Image classification data set "images" (SunnyLeenawat/TESA_TopGunRally2026 on GitHub). Class labels (7): black bean, broken bean, good bean, husk, immature bean, parchment bean, shell.

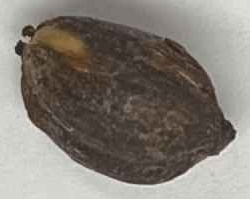
Label: husk

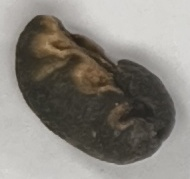
Label: black bean

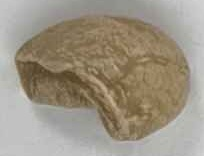
Label: broken bean

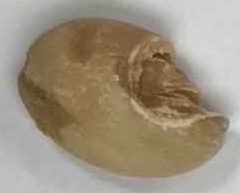
Label: broken bean

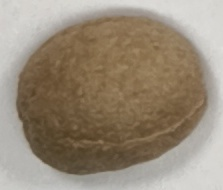
Label: good bean

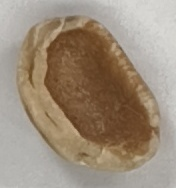
Label: shell
